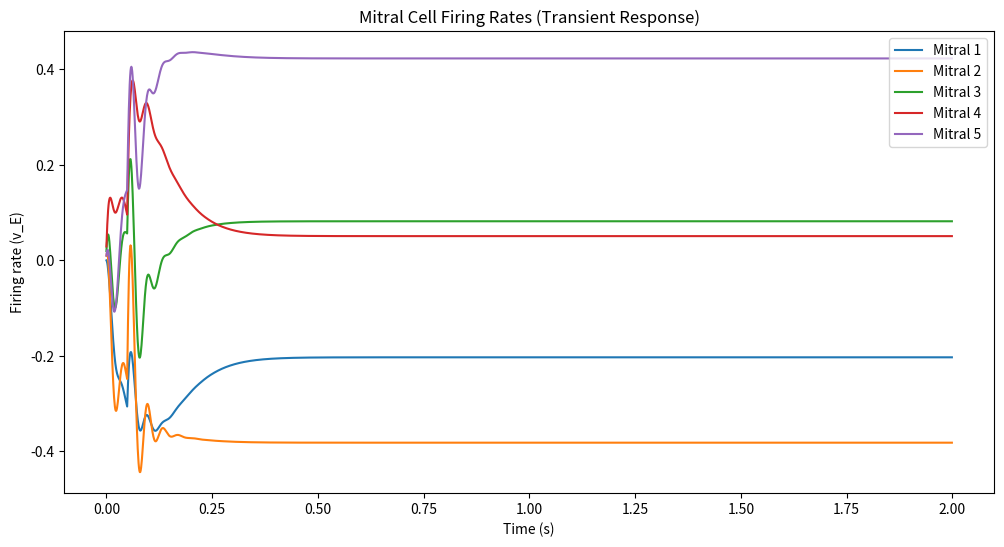
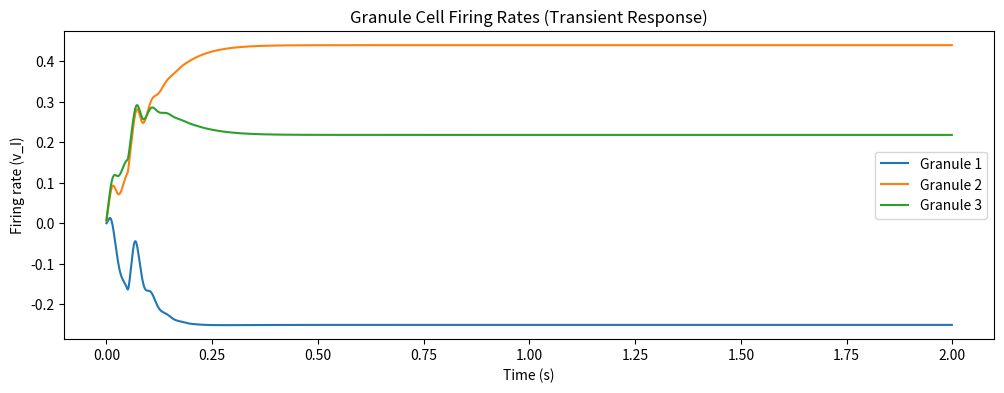

The matplotlib source for these figures, in order:
'''
Python simulation that shows transient dynamics after a step change in mitral input
hE
'''
import numpy as np
import matplotlib.pyplot as plt

# ------------------------
# Parameters
# ------------------------
N_E = 5  # number of mitral cells
N_I = 3  # number of granule cells

# Initial external input to mitral cells
h_E0 = np.array([0.0, 0.1, 0.2, 0.3, 0.1])

# Step change at t_step
h_E_step = np.array([0.3, 0.8, 0.6, 0.9, 0.7])
t_step = 50  # timestep at which input changes

# Granule input from cortex
h_I = np.array([0.0, 0.5, 0.7])

# Weight matrices
np.random.seed(0)
M_IE = 2.0 * np.random.rand(N_I, N_E)    # mitral -> granule (excitatory)
M_EI = -3.0 * np.random.rand(N_E, N_I)   # granule -> mitral (inhibitory)

def f(x):
    return np.tanh(x)
    # return np.maximum(0, np.tanh(x))  # Ensure non-negative firing rates

# Time constants and integration
tau_E = 0.01  # Faster excitatory dynamics
tau_I = 0.08  # Slower inhibitory dynamics
dt = 0.001
T = 2.0  # total time in seconds - extended to see oscillations better
steps = int(T / dt)

# ------------------------
# Initialize variables
# ------------------------
v_E = np.zeros((steps, N_E))
v_I = np.zeros((steps, N_I))

v_E_curr = np.zeros(N_E)
v_I_curr = np.zeros(N_I)

# ------------------------
# Simulation loop
# ------------------------
for t in range(steps):
    # input
    if t < t_step:
        h_E = h_E0
    else:
        h_E = h_E_step

    # Differential updates
    dv_E = (-v_E_curr + f(h_E + M_EI @ v_I_curr)) * dt / tau_E
    dv_I = (-v_I_curr + f(h_I + M_IE @ v_E_curr)) * dt / tau_I

    v_E_curr += dv_E
    v_I_curr += dv_I

    # Store
    v_E[t, :] = v_E_curr
    v_I[t, :] = v_I_curr

# ------------------------
# Plotting
# ------------------------
time = np.arange(steps) * dt

plt.figure(figsize=(12,6))
for i in range(N_E):
    plt.plot(time, v_E[:, i], label=f'Mitral {i+1}')
plt.title('Mitral Cell Firing Rates (Transient Response)')
plt.xlabel('Time (s)')
plt.ylabel('Firing rate (v_E)')
plt.legend()
plt.show()

plt.figure(figsize=(12,4))
for i in range(N_I):
    plt.plot(time, v_I[:, i], label=f'Granule {i+1}')
plt.title('Granule Cell Firing Rates (Transient Response)')
plt.xlabel('Time (s)')
plt.ylabel('Firing rate (v_I)')
plt.legend()
plt.show()
